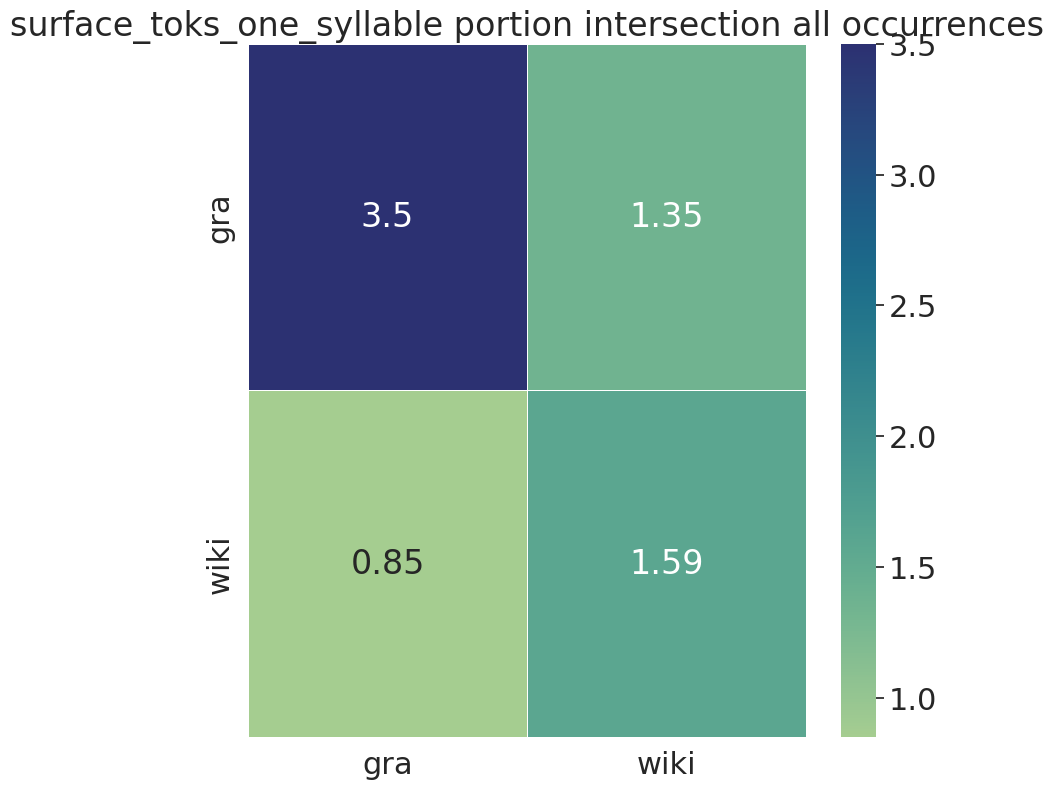

The table this chart was drawn from, first rows:
, gra, wiki
gra, 3.5, 1.35
wiki, 0.85, 1.59
